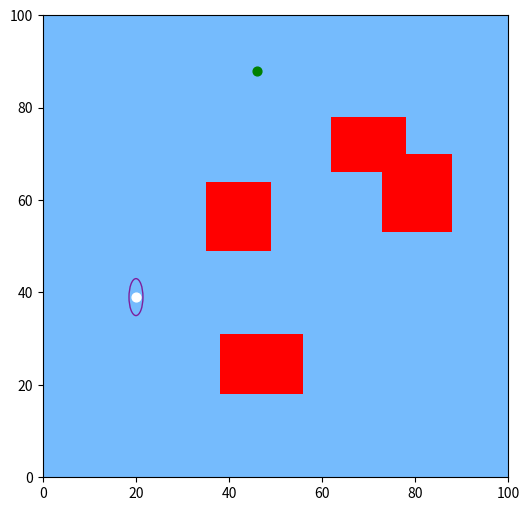

Here is the Python script that generated this plot:

import os
# from collections import namedtuple
import numpy as np

import matplotlib.pyplot as plt
import matplotlib.patches as mp

# ShipState = namedtuple("ShipState", ["x", "y", "angle"])


def get_distance(state_a, state_b):
    dist = np.sqrt((state_a[0]-state_b[0])**2 + (state_a[1]-state_b[1])**2)
    return dist


def is_near(xy, left_down_pos, size, margin):
    if xy[0] >= (left_down_pos[0] - margin) \
       and xy[0] <= (left_down_pos[0] + size[0] + margin) \
       and xy[1] >= (left_down_pos[1] - margin) \
       and xy[1] <= (left_down_pos[1] + size[1] + margin):
        return True
    else:
        return False


def generate_env_randomly(map_size=100, num_obstacles=4, obstacles_size_range=(10, 20)):
    obstacle_pos_margin = 10
    obstacle_sizes = np.random.randint(*obstacles_size_range, size=(num_obstacles, 2))
    obstacle_positions = np.random.randint(obstacle_pos_margin, map_size-obstacle_pos_margin, size=(num_obstacles, 2))
    obstacles = {tuple(pos.tolist()):size.tolist() for pos, size in zip(obstacle_positions, obstacle_sizes)}

    # ship position limit
    pos_margin = 10
    pos_limit = 35
    # ship initial state
    is_initial_xy_legal = False 
    while not is_initial_xy_legal:
        initial_x = np.random.randint(pos_margin, map_size - pos_margin)
        if initial_x > pos_limit:
            initial_y = np.random.randint(pos_margin, pos_limit)
        else:
            initial_y = np.random.randint(pos_margin, map_size // 2)
        # initial place should be inside the obstacles
        is_initial_xy_legal = True
        for pos, size in zip(obstacle_positions, obstacle_sizes):
            if is_near((initial_x, initial_y), pos, size, pos_margin):
                is_initial_xy_legal = False
                break

    # ship target state
    is_target_xy_legal = False
    while not is_target_xy_legal:
        target_x = np.random.randint(pos_margin, map_size - pos_margin)
        if target_x < (map_size - pos_limit):
            target_y = np.random.randint(map_size - pos_limit, map_size - pos_margin)
        else:
            target_y = np.random.randint(map_size // 2, map_size - pos_margin)
        # target place should be inside the obstacles
        is_target_xy_legal = True
        for pos, size in zip(obstacle_positions, obstacle_sizes):
            if is_near((target_x, target_y), pos, size, pos_margin):
                is_target_xy_legal = False

    return obstacles, (initial_x, initial_y, 90), (target_x, target_y, 0)


class Env():
    """the environment to define ship motion"""

    X_RANGE = 100
    Y_RANGE = 100
    BOAT_W = 3
    BOAT_L = 8

    def __init__(self,
            initial_ship_state,
            target_ship_state,
            obstacles,
            terminal_size=3,
            env_id=0):
        self.env_id = env_id
        self.max_dist = Env.X_RANGE + Env.Y_RANGE
        self.obstacles = obstacles
        self.initial_state = initial_ship_state
        self.target_state = target_ship_state
        self.terminal_size = terminal_size
        self.target_direction = self.calculate_target_direction_vector()
        print("env-{}, obstacles: {}, initial: {}, target: {}, direction: {}".format(
            self.env_id, self.obstacles, self.initial_state, self.target_state, self.target_direction))

        self.action_space = [-35, -15, 0, 15, 35]
        self.step = 15
        self.V = 0.19    # velocity for ship is assumed to be constant
        self.K = 0.08    # defines the turning capability coefficient
        self.T = 10.8    # defines the turning lag coefficient
        self.End = False

    def calculate_target_direction_vector(self):
        delta_pos = np.array([self.target_state[0]-self.initial_state[0], self.target_state[1]-self.initial_state[1]])
        # normalise to unit vectorr
        vector = delta_pos / np.sqrt(np.sum(np.power(delta_pos, 2)))
        return vector

    def choose_action_randomly(self):
        return np.random.choice(self.action_space)
        
    def obs_detect(self, state):
        """determines if the input state hits any obstacle, returns a boolean"""
        boolean = False
        ship_cx, ship_cy = state[:2]
        shape_half_size = max(Env.BOAT_W, Env.BOAT_L) // 2
        for pos, size in self.obstacles.items():
            if ship_cx > pos[0] - shape_half_size and ship_cx < pos[0] + size[0] + shape_half_size:
                if ship_cy > pos[1] - shape_half_size and ship_cy < pos[1] + size[1] + shape_half_size:
                    boolean = True
        return boolean
    
    def bound_detect(self, state):
        """determine if the input is out of bound"""
        boolean = False
        shape_half_size = max(Env.BOAT_W, Env.BOAT_L) // 2
        if (state[0]-shape_half_size)<0 or (state[0]+shape_half_size)>Env.X_RANGE:
            boolean = True
        if (state[1]-shape_half_size)<0 or (state[1]+shape_half_size)>Env.Y_RANGE:
            boolean = True
        return boolean

    def terminal_detect(self, state):
        delta_x = np.abs(state[0] - self.target_state[0])
        delta_y = np.abs(state[1] - self.target_state[1])
        if delta_x <= self.terminal_size and delta_y <= self.terminal_size:
            return True
        else:
            return False
    
    def distance_reward(self, state):
        dist = get_distance(state, self.target_state)
        # roughly between [-3.3, 0]
        return -0.03 * dist

    def direction_reward(self, state):
        ship_angle = state[2]
        angle_vec = np.array([np.cos(np.deg2rad(ship_angle)), np.sin(np.deg2rad(ship_angle))])
        dotval = np.sum(angle_vec * self.target_direction)
        # roughly between [-1, 0]
        return (dotval - 1)

    def nomoto_model(self, rudder_ang):
        """input a rudder angle, through the nomoto input-output model,
           returns the output ship course"
        """
        course = int(round(self.K * int(rudder_ang) * (self.step - self.T + self.T * np.exp(-self.step / self.T)), -1))
        return course

    def take_step(self, act_idx):
        ship_action = self.action_space[act_idx]
        ship_angle = (self.state[2] + self.nomoto_model(ship_action)) % 360
        ship_x = self.state[0] + self.V * np.cos(np.deg2rad(ship_angle)) * self.step
        ship_y = self.state[1] + self.V * np.sin(np.deg2rad(ship_angle)) * self.step
        self.state = [round(ship_x), round(ship_y), ship_angle]
        return self.check_state_reward()

    def check_state_reward(self):
        self.End = False
        if self.obs_detect(state=self.state):    #hits the obstacles
            reward = -1.0
            self.End = True
            # self.End = False
        elif self.bound_detect(state=self.state):  #out of bound
            reward = -1.0
            self.End = True
        else:
            dist_to_target = get_distance(self.state, self.target_state)
            if dist_to_target < self.terminal_size:
                reward = 1.0 - dist_to_target * 0.1
                self.End = True
            else:
                # distance reward function
                # r1 = self.distance_reward(self.state)
                # r1 = dist_to_target / Env.X_RANGE * 0.05
                # r2 = self.direction_reward(self.state) * 0.01 # roughly between [-1, 0] * 0.01
                # reward = r1 + r2
                reward = -0.015
                # print("rd: {:6.2f}, ra: {:6.2f}".format(r1, r2))
                self.End = False
        return reward, self.state, self.End


    def env_reset(self):
        # self.time = 0
        self.state = self.initial_state
        self.End = False
        return self.state
    
    def show(self, state_trace=[], action_list=[], is_random_act_list=[], reward_list=[], save_path="", prefix="", count=0):
        fig, axs = plt.subplots(figsize=(6, 6))
        axs.set_xlim(0, Env.X_RANGE)
        axs.set_ylim(0, Env.Y_RANGE)
        axs.set_facecolor('xkcd:sky blue')
        axs.scatter(self.initial_state[0], self.initial_state[1], marker='o', c='w', s=40)
        axs.scatter(self.target_state[0], self.target_state[1], marker='o', c='g', s=40)
        for pos, size in self.obstacles.items():
            rect = plt.Rectangle(pos, size[0], size[1], fc='r')
            axs.add_patch(rect)
        if len(state_trace) > 0:
            if len(is_random_act_list) > 0:
                exact_points = [s for s, r in zip(state_trace, is_random_act_list) if not r]
                axs.scatter([s[0] for s in exact_points], [s[1] for s in exact_points], marker='*', c='w', s=5)
                random_points = [s for s, r in zip(state_trace, is_random_act_list) if r]
                axs.scatter([s[0] for s in random_points], [s[1] for s in random_points], marker='x', c='r', s=5)
            else:
                axs.scatter([s[0] for s in state_trace], [s[1] for s in state_trace], marker='*', c='w', s=5)
            # draw ship shape, every 5 position
            for x, y, ang in state_trace[::5]:
                ship_m = mp.Ellipse((x,y), Env.BOAT_W, Env.BOAT_L, angle=ang-90, fill=False, ec='xkcd:purple')
                axs.add_patch(ship_m)
        # start position
        ship_s = mp.Ellipse(self.initial_state[:-1], Env.BOAT_W, Env.BOAT_L, angle=self.initial_state[2]-90, fill=False, ec='xkcd:purple')
        axs.add_patch(ship_s)
        # add string info
        title = ""
        if len(action_list) > 0:
            acts_str = "_".join([str(act) for act in action_list])
            title += acts_str + "\n"
        if len(reward_list) > 0:
            rewards_str = "tot: {:5.1f}_".format(np.sum(reward_list)) + "_".join(["{:5.2f}".format(r) for r in reward_list])
            title += rewards_str + "\n"
        if len(title) > 0:
            axs.set_title(title)
        if len(save_path) > 0:
            str_prefix = prefix + "_" if len(prefix) > 0 else ""
            save_name = os.path.join(save_path, "{}ep{:06d}_env{}.jpg".format(str_prefix, count, self.env_id))
            fig.savefig(save_name)
            print("Save img: {}".format(save_name))
        else:
            plt.show()


def test_main():
    obstacles, initial_ship_state, target_ship_state = generate_env_randomly()
    env = Env(initial_ship_state, target_ship_state, obstacles)
    env.show()


if __name__ == "__main__":
    
    test_main()
    print("Done")


"""
python environment.py
"""
